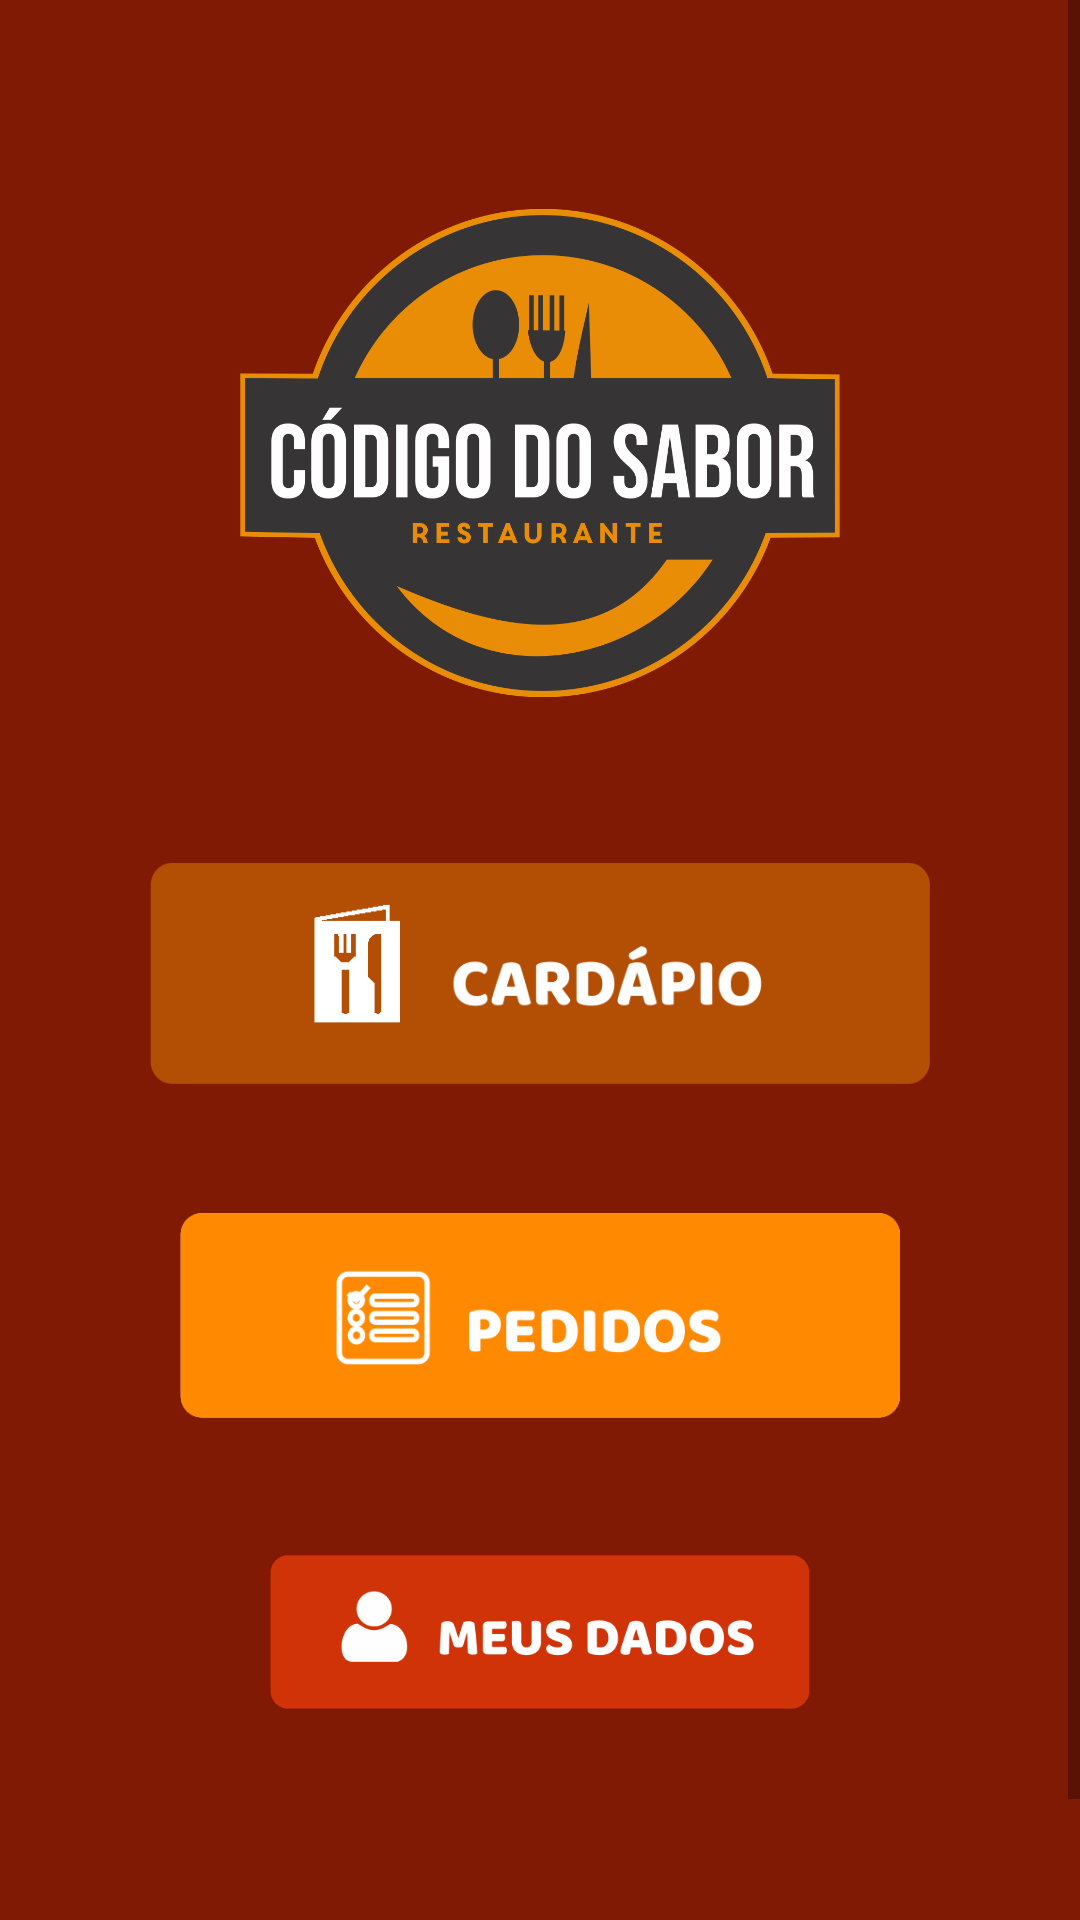

Write the Android layout XML for this screen, with the resource values it uses.
<!-- AndroidManifest.xml: application theme AppTheme -->
<!-- res/layout/activity_main.xml -->
<?xml version="1.0" encoding="utf-8"?>
<androidx.constraintlayout.widget.ConstraintLayout xmlns:android="http://schemas.android.com/apk/res/android"
    xmlns:app="http://schemas.android.com/apk/res-auto"
    xmlns:tools="http://schemas.android.com/tools"
    android:layout_width="match_parent"
    android:layout_height="match_parent"
    android:background="@color/colorPrimary"
    tools:context=".MainActivity">

    <ScrollView
        android:layout_width="match_parent"
        android:layout_height="match_parent"
        app:layout_constraintBottom_toBottomOf="parent"
        app:layout_constraintEnd_toEndOf="parent"
        app:layout_constraintStart_toStartOf="parent"
        app:layout_constraintTop_toTopOf="parent">

        <LinearLayout
            android:layout_width="match_parent"
            android:layout_height="match_parent"
            android:orientation="vertical">

            <androidx.constraintlayout.widget.ConstraintLayout
                android:layout_width="match_parent"
                android:layout_height="match_parent">

                <ImageView
                    android:id="@+id/logo"
                    android:layout_width="200dp"
                    android:layout_height="172dp"
                    android:layout_marginStart="100dp"
                    android:layout_marginTop="60dp"
                    android:layout_marginEnd="100dp"
                    app:layout_constraintBottom_toBottomOf="parent"
                    app:layout_constraintEnd_toEndOf="parent"
                    app:layout_constraintStart_toStartOf="parent"
                    app:layout_constraintTop_toTopOf="parent"
                    app:layout_constraintVertical_bias="0.011"
                    app:srcCompat="@drawable/logo" />

                <ImageView
                    android:id="@+id/btCardapio"
                    android:layout_width="0dp"
                    android:layout_height="95dp"
                    android:layout_marginStart="50dp"
                    android:layout_marginTop="40dp"
                    android:layout_marginEnd="50dp"
                    android:filterTouchesWhenObscured="true"
                    app:layout_constraintBottom_toBottomOf="parent"
                    app:layout_constraintEnd_toEndOf="parent"
                    app:layout_constraintStart_toStartOf="parent"
                    app:layout_constraintTop_toBottomOf="@+id/logo"
                    app:layout_constraintVertical_bias="0.0"
                    app:srcCompat="@drawable/cardapio" />

                <ImageView
                    android:id="@+id/btPedidos"
                    android:layout_width="0dp"
                    android:layout_height="93dp"
                    android:layout_marginStart="60dp"
                    android:layout_marginTop="20dp"
                    android:layout_marginEnd="60dp"
                    app:layout_constraintBottom_toBottomOf="parent"
                    app:layout_constraintEnd_toEndOf="parent"
                    app:layout_constraintHorizontal_bias="0.506"
                    app:layout_constraintStart_toStartOf="parent"
                    app:layout_constraintTop_toBottomOf="@+id/btCardapio"
                    app:layout_constraintVertical_bias="0.0"
                    app:srcCompat="@drawable/pedidos" />

                <ImageView
                    android:id="@+id/btDados"
                    android:layout_width="0dp"
                    android:layout_height="78dp"
                    android:layout_marginStart="90dp"
                    android:layout_marginTop="20dp"
                    android:layout_marginEnd="90dp"
                    android:layout_marginBottom="100dp"
                    app:layout_constraintBottom_toBottomOf="parent"
                    app:layout_constraintEnd_toEndOf="parent"
                    app:layout_constraintHorizontal_bias="0.504"
                    app:layout_constraintStart_toStartOf="parent"
                    app:layout_constraintTop_toBottomOf="@+id/btPedidos"
                    app:layout_constraintVertical_bias="0.0"
                    app:srcCompat="@drawable/dados" />

            </androidx.constraintlayout.widget.ConstraintLayout>
        </LinearLayout>
    </ScrollView>

</androidx.constraintlayout.widget.ConstraintLayout>
<!-- resources referenced by this layout -->
<resources>
  <color name="colorPrimary">#801a05</color>
  <!-- drawable cardapio: png bitmap (drawable, 14015 bytes) -->
  <!-- drawable dados: png bitmap (drawable, 17109 bytes) -->
  <!-- drawable logo: png bitmap (drawable, 89826 bytes) -->
  <!-- drawable pedidos: png bitmap (drawable, 15250 bytes) -->
  <style name="AppTheme" parent="Theme.AppCompat.Light.NoActionBar">
          
          <item name="colorPrimary">@color/colorPrimary</item>
          <item name="colorPrimaryDark">@color/colorPrimaryDark</item>
          <item name="colorAccent">@color/colorAccent</item>
      </style>
  <color name="colorPrimaryDark">#e98d06</color>
  <color name="colorAccent">#03DAC5</color>
</resources>
